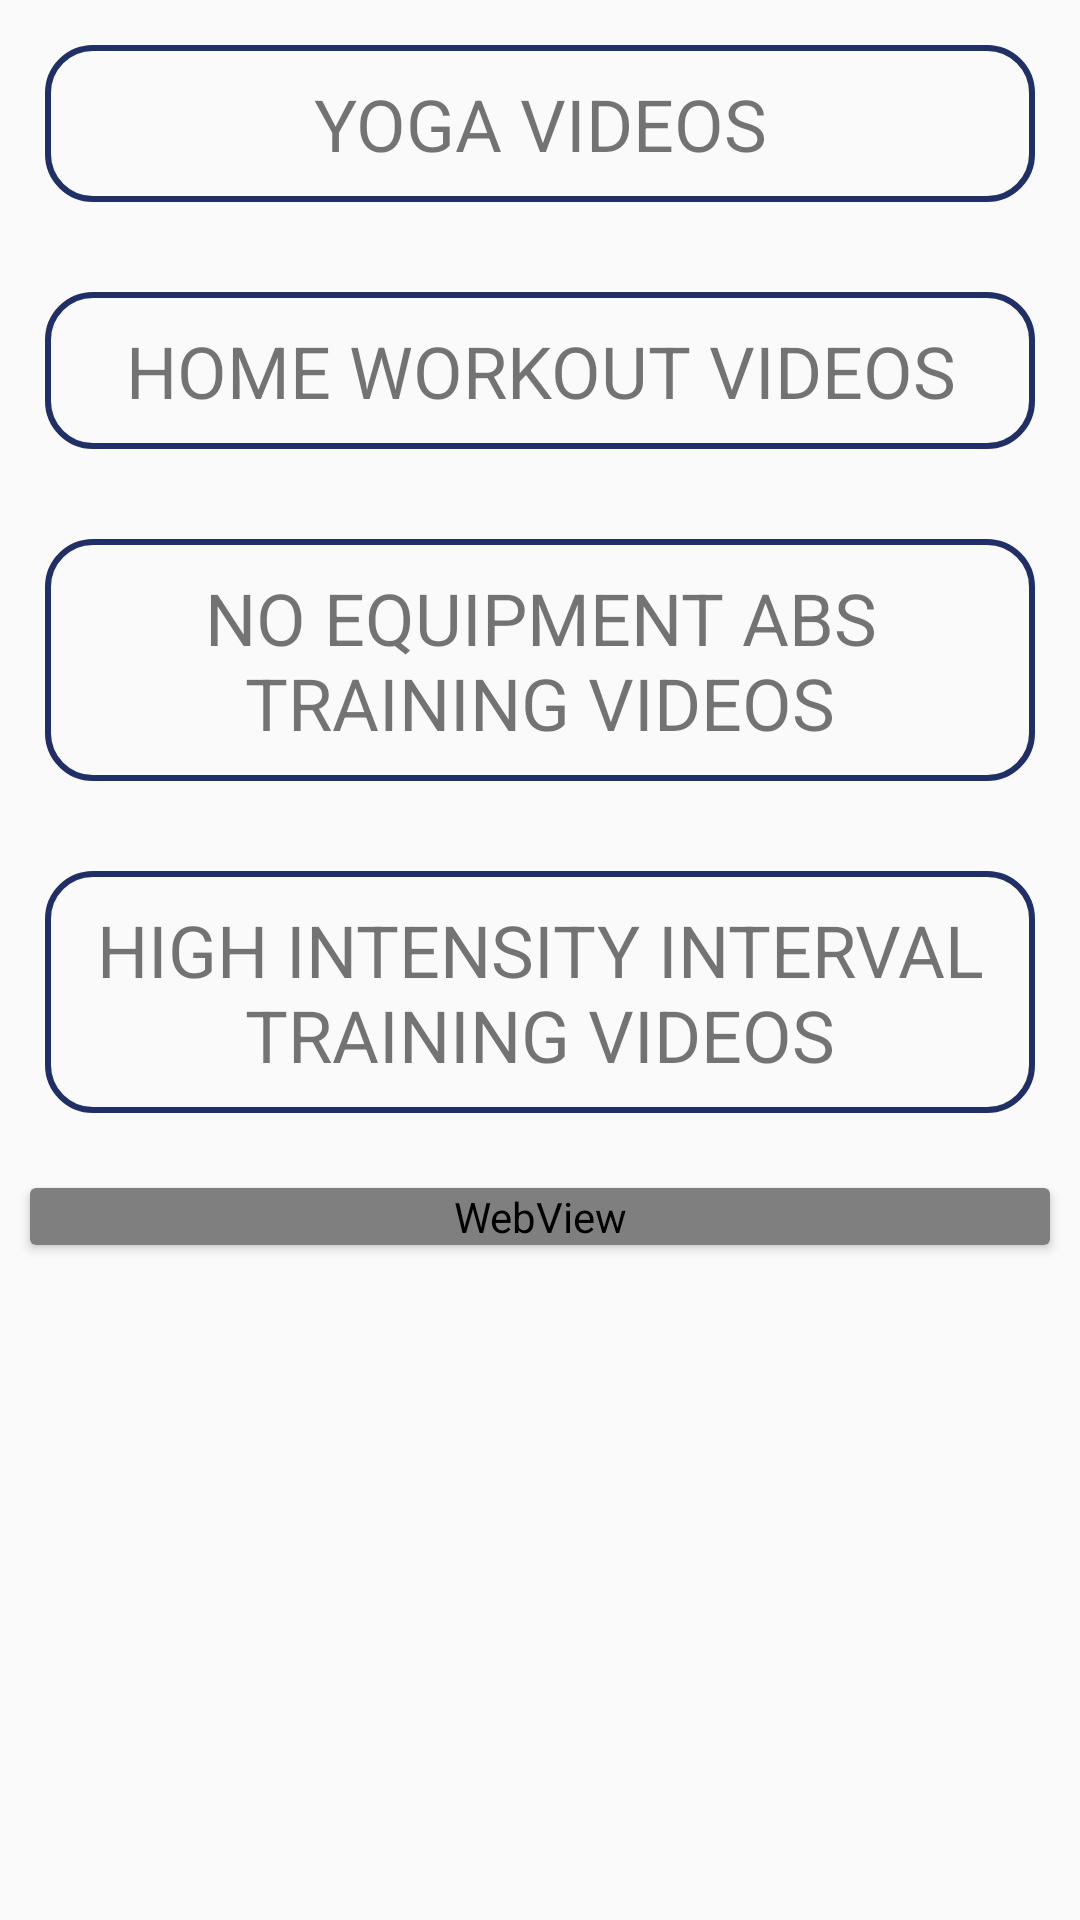

Layout XML and referenced resources for this Android screen:
<!-- AndroidManifest.xml: application theme AppTheme -->
<!-- res/layout/frag_suggested_workout_videos.xml -->
<?xml version="1.0" encoding="utf-8"?>
<ScrollView xmlns:android="http://schemas.android.com/apk/res/android"
    xmlns:tools="http://schemas.android.com/tools"
    android:layout_width="match_parent"
    android:layout_height="wrap_content"

    tools:context=".SuggestedWorkoutVideosFragment">


    <RelativeLayout
        android:layout_width="match_parent"
        android:layout_height="match_parent"
        tools:context=".SuggestedWorkoutVideosFragment">

        <TextView
            android:id="@+id/yoga_page"
            android:layout_width="match_parent"
            android:layout_height="wrap_content"
            android:layout_centerHorizontal="true"
            android:layout_margin="15dp"
            android:background="@drawable/border"
            android:padding="10dp"
            android:textAlignment="center"
            android:text="YOGA VIDEOS"
            android:textSize="24sp" />

        <TextView
            android:id="@+id/home_workout_page"
            android:layout_width="match_parent"
            android:layout_height="wrap_content"
            android:layout_below="@id/yoga_page"
            android:textAlignment="center"
            android:layout_centerHorizontal="true"
            android:layout_margin="15dp"
            android:background="@drawable/border"
            android:padding="10dp"
            android:text="HOME WORKOUT VIDEOS"
            android:textSize="24sp" />

        <TextView
            android:id="@+id/hiit_page"
            android:layout_width="match_parent"
            android:layout_height="wrap_content"
            android:layout_below="@id/abs_page"
            android:textAlignment="center"
            android:layout_centerHorizontal="true"
            android:layout_margin="15dp"

            android:textSize="24sp"
            android:padding="10dp"
            android:background="@drawable/border"
            android:text="HIGH INTENSITY INTERVAL TRAINING VIDEOS" />

        <TextView
            android:id="@+id/abs_page"
            android:layout_width="match_parent"
            android:layout_height="wrap_content"
            android:layout_below="@id/home_workout_page"
            android:layout_centerHorizontal="true"
            android:textAlignment="center"
            android:text="NO EQUIPMENT ABS TRAINING VIDEOS"
            android:layout_margin="15dp"

            android:textSize="24sp"
            android:padding="10dp"
            android:background="@drawable/border"/>


        <androidx.cardview.widget.CardView
            android:layout_width="match_parent"
            android:layout_height="match_parent"
            android:layout_below="@id/hiit_page"
            android:layout_margin="10dp">

            <WebView
                android:id="@+id/web"
                android:layout_width="match_parent"
                android:layout_height="wrap_content" />

        </androidx.cardview.widget.CardView>

        <ProgressBar
            android:id="@+id/progress_bar"
            android:layout_width="wrap_content"
            android:layout_height="wrap_content"
            android:layout_centerHorizontal="true"
            android:visibility="gone"
            android:layout_below="@id/hiit_page"/>
    </RelativeLayout>

</ScrollView>
<!-- resources referenced by this layout -->
<resources>
  <!-- drawable border (drawable) -->
  <?xml version="1.0" encoding="utf-8"?>
  <shape xmlns:android="http://schemas.android.com/apk/res/android">
  
      <stroke
          android:width="2dp"
          android:color="#202f65"/>
  
      <corners
          android:bottomLeftRadius="15dp"
          android:bottomRightRadius="15dp"
          android:topLeftRadius="15dp"
          android:topRightRadius="15dp"/>
  
  </shape>
  <style name="AppTheme" parent="Theme.AppCompat.Light.NoActionBar">
          
          <item name="colorPrimary">#4b63d6</item>
          <item name="colorPrimaryDark">#202f65</item>
          <item name="colorAccent">@color/colorAccent</item>
      </style>
  <!-- not gathered from this repository: default colours our renderer supplied (Android Studio template values) -->
  <color name="colorAccent">#FF03DAC5</color>
</resources>
